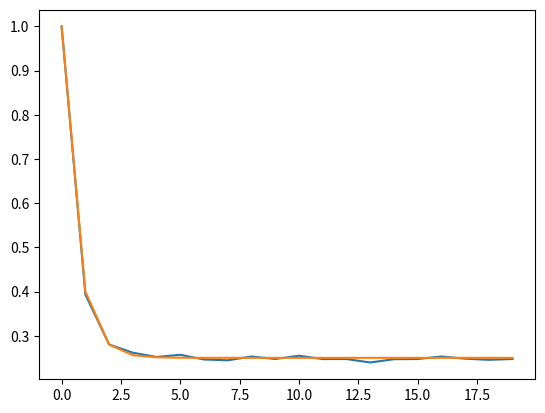

Here is the Python script that generated this plot:
import random
from matplotlib import pyplot
import numpy as np


def get_p_t_th(p_matrix, start_state, count_t):
    result = np.zeros(count_t)
    states = np.zeros(2)
    states[start_state] = 1
    for i in range(count_t):
        pow_matrix = np.linalg.matrix_power(p_matrix, i)
        result[i] = states.dot(pow_matrix[start_state])
    return result


def get_p_t(p_matrix, start_state, count_n, count_t):
    result = np.zeros(count_t)
    for n in range(count_n):
        state = start_state
        for i in range(count_t):
            if state == start_state:
                result[i] += 1
            next_state_prob = random.random()
            if next_state_prob < p_matrix[state][start_state]:
                state = start_state
            else:
                state = (start_state + 1) % 2
    for i in range(T):
        result[i] /= N
    return result


if __name__ == '__main__':
    P = np.array([[0.8, 0.2],
                  [0.6, 0.4]])
    my_start_state = 1
    N = 10000
    T = 20

    p_t = get_p_t(P, my_start_state, N, T)
    p_t_th = get_p_t_th(P, my_start_state, T)

    pyplot.plot(range(T), p_t)
    pyplot.plot(range(T), p_t_th)
    pyplot.savefig("result.png")
